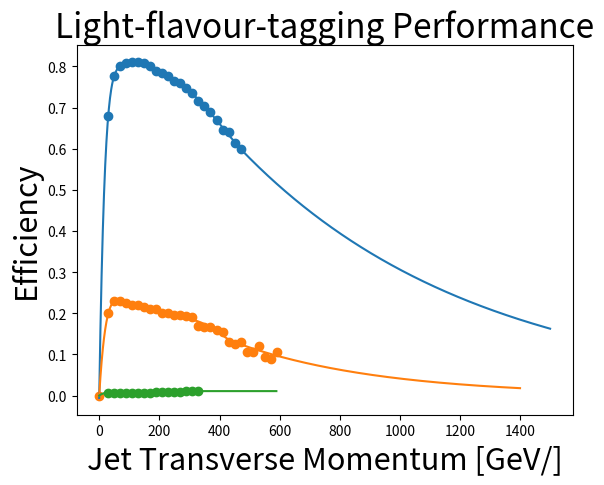

Reproduce this figure in Python.
import matplotlib.pyplot as plt
import numpy as np
import math
import random

##################################################################################

#                                    TAGGING A B AS B

##################################################################################

# Data from ATLAS NOTE,ATLAS-CONF-2015-057, 2015
x = [30, 50, 70, 90, 110, 130, 150, 170, 190, 210, 230, 250, 270, 290, 310, 330,
   350, 370, 390, 410, 430, 450, 470, 490, 510, 530, 550, 570, 590]

b = [0.68, 0.778, 0.8, 0.809, 0.81, 0.81, 0.808, 0.8, 0.79, 0.783, 0.778, 0.765, 0.76,
     0.747, 0.735, 0.716, 0.704, 0.69, 0.67, 0.645, 0.64, 0.615, 0.6, 0.56, 0.546, 0.56,
     0.544, 0.523, 0.515]

# Truncated data on which a polynomial fit is applied
x2 = [30, 50, 70, 90, 110, 130, 150, 170, 190, 210, 230, 250, 270, 290, 310, 330,
   350, 370, 390, 410, 430, 450, 470]

b2 = [0.68, 0.778, 0.8, 0.809, 0.81, 0.81, 0.808, 0.8, 0.79, 0.783, 0.778, 0.765, 0.76,
     0.747, 0.735, 0.716, 0.704, 0.69, 0.67, 0.645, 0.64, 0.615, 0.6]

z = np.polyfit(x2, b2, deg=10)
plt.xlabel("Jet Transverse Momentum [GeV/]", size=22)
plt.ylabel("Efficiency",size=22)
plt.title("B-tagging Performance",size=24)

def h(x):
    return z[0]*x**10 + z[1]*x**9 + z[2]*x**8 + z[3]*x**7 + z[4]*x**6 \
           + z[5]*x**5 + z[6]*x**4 + z[7]*x**3 + z[8]*x**2 + z[9]*x + z[10]



# Exponential tail
def f(x):
    return math.exp(-0.0012675*x + 0.0842395661)

# Piecewise defined function combining the above
def g(x):
    if x <= 470:
        return h(x)
    else:
        return f(x)



i = 0
a = []
c = []

while i < 1500:
    a.append(g(i))
    c.append(i)
    i += 1
plt.plot(c, a)
plt.scatter(x2,b2)
plt.show()




##################################################################################

#                                    MISTAGGING C AS B

##################################################################################

# Data from ATLAS NOTE,ATLAS-CONF-2015-057, 2015
x = [0, 30, 50, 70, 90, 110, 130, 150, 170, 190, 210, 230, 250, 270, 290, 310, 330,
   350, 370, 390, 410, 430, 450, 470, 490, 510, 530, 550, 570, 590]

c = [0, 0.2, 0.23, 0.23, 0.225, 0.22, 0.22, 0.215, 0.21, 0.21, 0.2, 0.2, 0.195, 0.197,
     0.193, 0.19, 0.17, 0.167, 0.168, 0.16, 0.155, 0.13, 0.125, 0.131, 0.107, 0.107,
     0.12, 0.095, 0.09, 0.105]

# Polynomial fit
z = np.polyfit(x, c, deg=10)
plt.xlabel("Jet Transverse Momentum [GeV/]",size=22)
plt.ylabel("Efficiency",size=22)
plt.title("C-tagging Performance",size=24)

def h(x):
    return z[0]*x**10 + z[1]*x**9 + z[2]*x**8 + z[3]*x**7 + z[4]*x**6 \
           + z[5]*x**5 + z[6]*x**4 + z[7]*x**3 + z[8]*x**2 + z[9]*x + z[10]

#End tail of data used for exponential fit
x2 = [170, 190, 210, 230, 250, 270, 290, 310, 330,
   350, 370, 390, 410, 430, 450, 470, 490, 510, 530, 550, 570, 590]

c2 = [0.21, 0.21, 0.2, 0.2, 0.195, 0.197, 0.193, 0.19, 0.17, 0.167, 0.168, 0.16, 0.155,
      0.13, 0.125, 0.131, 0.107, 0.107, 0.12, 0.095, 0.09, 0.105]

j = 0
c3 = []

while j < len(c2):
    c3.append(math.log(c2[j]))
    j += 1

q = np.polyfit(x2, c3, deg=1)

def u(k):
    return math.exp(q[0]*k + q[1])

# Piecewise defined function combining the above
def f(x):
    if x < 435.334:
        return h(x)
    else:
        return u(x)

i = 0
a = []
d = []

while i < 1400:
    a.append(f(i))
    d.append(i)
    i += 1

c4 = []
for o in x:
    c4.append(h(o))

plt.plot(d, a)
plt.scatter(x,c)
plt.show()


##################################################################################

#                                    MISTAGGING C AS B

##################################################################################



# Data from ATLAS NOTE,ATLAS-CONF-2015-057, 2015
x = [30, 50, 70, 90, 110, 130, 150, 170, 190, 210, 230, 250, 270, 290, 310, 330,
   350, 370, 390, 410, 430, 450, 470, 490, 510, 530, 550, 570, 590]

L = [0.0075, 0.0072, 0.007, 0.0068, 0.0065, 0.0068, 0.007, 0.0073, 0.0076, 0.0082, 0.0083, 0.0093, 0.0094,
     0.011, 0.0113, 0.0107, 0.012, 0.013, 0.0125, 0.01, 0.011, 0.0088, 0.0103, 0.0124, 0.011, 0.009,
     0.013, 0.0125, 0.0135]

# Polynomial fit
z = np.polyfit(x, L, deg=10)
plt.xlabel("Jet Transverse Momentum [GeV/]", size=22)
plt.ylabel("Efficiency",size=22)
plt.title("Light-flavour-tagging Performance",size=24)

def h(x):
    return z[0]*x**10 + z[1]*x**9 + z[2]*x**8 + z[3]*x**7 + z[4]*x**6 \
           + z[5]*x**5 + z[6]*x**4 + z[7]*x**3 + z[8]*x**2 + z[9]*x + z[10]

# Truncate function at 300 GeV due to lack of reliable data
def f(x):
    if x <= 300:
        return h(x)
    else:
        return h(300)

i = 0
a = []
c = []

while i < 590:
    a.append(f(i))
    c.append(i)
    i += 1

plt.plot(c,a)
# Truncated data
x2 = [30, 50, 70, 90, 110, 130, 150, 170, 190, 210, 230, 250, 270, 290, 310, 330]
L2 = [0.0075, 0.0072, 0.007, 0.0068, 0.0065, 0.0068, 0.007, 0.0073, 0.0076, 0.0082, 0.0083, 0.0093, 0.0094,
     0.011, 0.0113, 0.0107]
plt.scatter(x2,L2)
plt.show()
